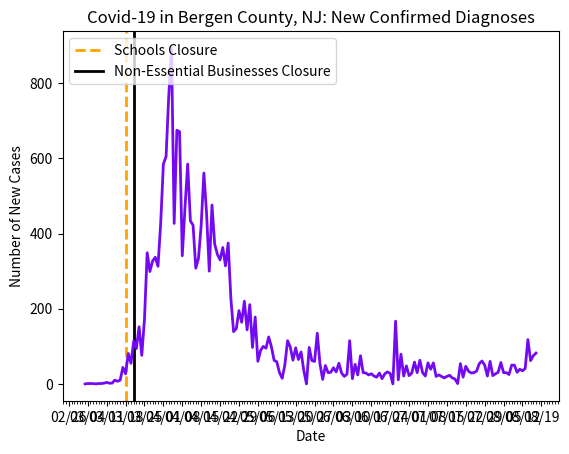

Reproduce this figure in Python.
import datetime as dt
import matplotlib.pyplot as plt
import matplotlib.dates as mdates
import matplotlib.ticker as ticker
from matplotlib.dates import MO, TU, WE, TH, FR, SA, SU

dates = ['3/3/2020', '3/4/2020', '3/5/2020', '3/6/2020', '3/7/2020', '3/8/2020', '3/9/2020', '3/10/2020', '3/11/2020', '3/12/2020', '3/13/2020', '3/14/2020', '3/15/2020', '3/16/2020', '3/17/2020', '3/18/2020', '3/19/2020', '3/20/2020', '3/21/2020', '3/22/2020', '3/23/2020', '3/24/2020', '3/25/2020', '3/26/2020', '3/27/2020', '3/28/2020', '3/29/2020', '3/30/2020', '3/31/2020', '4/1/2020', '4/2/2020', '4/3/2020', '4/4/2020', '4/5/2020', '4/6/2020', '4/7/2020', '4/8/2020', '4/9/2020', '4/10/2020', '4/11/2020', '4/12/2020', '4/13/2020', '4/14/2020', '4/15/2020', '4/16/2020', '4/17/2020', '4/18/2020', '4/19/2020', '4/20/2020', '4/21/2020', '4/22/2020', '4/23/2020', '4/24/2020', '4/25/2020', '4/26/2020', '4/27/2020', '4/28/2020', '4/29/2020', '4/30/2020', '5/1/2020', '5/2/2020', '5/3/2020', '5/4/2020', '5/5/2020', '5/6/2020', '5/7/2020', '5/8/2020', '5/9/2020', '5/10/2020', '5/11/2020', '5/12/2020', '5/13/2020', '5/14/2020', '5/15/2020', '5/16/2020', '5/17/2020', '5/18/2020', '5/19/2020', '5/20/2020', '5/21/2020', '5/22/2020', '5/23/2020', '5/24/2020', '5/25/2020', '5/26/2020', '5/27/2020', '5/28/2020', '5/29/2020', '5/30/2020', '5/31/2020', '6/1/2020', '6/2/2020', '6/3/2020', '6/4/2020', '6/5/2020', '6/6/2020', '6/7/2020', '6/8/2020', '6/9/2020', '6/10/2020', '6/11/2020', '6/12/2020', '6/13/2020', '6/14/2020', '6/15/2020', '6/16/2020', '6/17/2020', '6/18/2020', '6/19/2020', '6/20/2020', '6/21/2020', '6/22/2020', '6/23/2020', '6/24/2020', '6/25/2020', '6/26/2020', '6/27/2020', '6/28/2020', '6/29/2020', '6/30/2020', '7/01/2020', '7/02/2020', '7/03/2020', '7/04/2020', '7/05/2020', '7/06/2020', '7/07/2020', '7/08/2020', '7/09/2020', '7/10/2020', '7/11/2020', '7/12/2020', '7/13/2020', '7/14/2020', '7/15/2020', '7/16/2020', '7/17/2020', '7/18/2020', '7/19/2020', '7/20/2020', '7/21/2020', '7/22/2020', '7/23/2020', '7/24/2020', '7/25/2020', '7/26/2020', '7/27/2020', '7/28/2020', '7/29/2020', '7/30/2020', '7/31/2020', '8/01/2020', '8/02/2020', '8/03/2020', '8/04/2020', '8/05/2020', '8/06/2020', '8/07/2020', '8/08/2020', '8/09/2020', '8/10/2020', '8/11/2020', '8/12/2020', '8/13/2020', '8/14/2020', '8/15/2020', '8/16/2020', '8/17/2020']

# format dates
x_values = [dt.datetime.strptime(d, "%m/%d/%Y").date() for d in dates]
ax = plt.gca()
formatter = mdates.DateFormatter("%m/%d")
ax.xaxis.set_major_formatter(formatter)

# create x-axis
ax.xaxis.set_major_locator(mdates.WeekdayLocator(byweekday=(MO, TU, WE, TH, FR, SA, SU), interval=7))
# minor tick = daily
ax.xaxis.set_minor_locator(mdates.WeekdayLocator(byweekday=(MO, TU, WE, TH, FR, SA, SU)))

# format y-axis
ax.get_yaxis().set_major_formatter(ticker.FuncFormatter(lambda x, pos: format(int(x), ',')))

# schools closed
plt.axvline(dt.datetime(2020, 3, 18), linestyle='--', color='orange', linewidth=2, label='schools')
# stay-at-home
plt.axvline(dt.datetime(2020, 3, 21), color='black', linewidth=2, label='stay at home')

# new cases by day
new_cases = [0, 1, 1, 1, 0, 1, 1, 2, 4, 2, 2, 10, 7, 10, 44, 27, 81, 55, 114, 94, 152, 76, 172, 349, 299, 327, 337, 313, 427, 585, 605, 767, 894, 427, 675, 671, 341, 469, 585, 434, 422, 308, 334, 422, 561, 454, 300, 476, 372, 345, 330, 363, 314, 375, 227, 139, 147, 195, 164, 220, 144, 211, 97, 178, 60, 89, 100, 95, 125, 99, 63, 59, 30, 15, 51, 115, 98, 63, 96, 65, 85, 36, 0, 97, 62, 60, 135, 53, 12, 49, 30, 31, 43, 32, 55, 29, 20, 26, 115, 14, 52, 24, 75, 30, 29, 24, 27, 21, 18, 29, 14, 27, 32, 28, 0, 167, 11, 79, 21, 48, 22, 29, 58, 30, 63, 30, 21, 56, 39, 56, 20, 24, 20, 16, 20, 23, 16, 13, 1, 54, 18, 47, 34, 29, 30, 34, 54, 61, 50, 21, 60, 22, 27, 31, 57, 30, 30, 25, 50, 50, 31, 39, 35, 41, 118, 62, 75, 82]

# text labels
plt.title('Covid-19 in Bergen County, NJ: New Confirmed Diagnoses')
plt.xlabel('Date')
plt.ylabel('Number of New Cases')
plt.legend(['Schools Closure', 'Non-Essential Businesses Closure', 'Statewide Stay-at-Home Order'], loc='upper left')

# create the graph
plt.plot(x_values, new_cases, color='#730af2', linewidth=2)

plt.show()